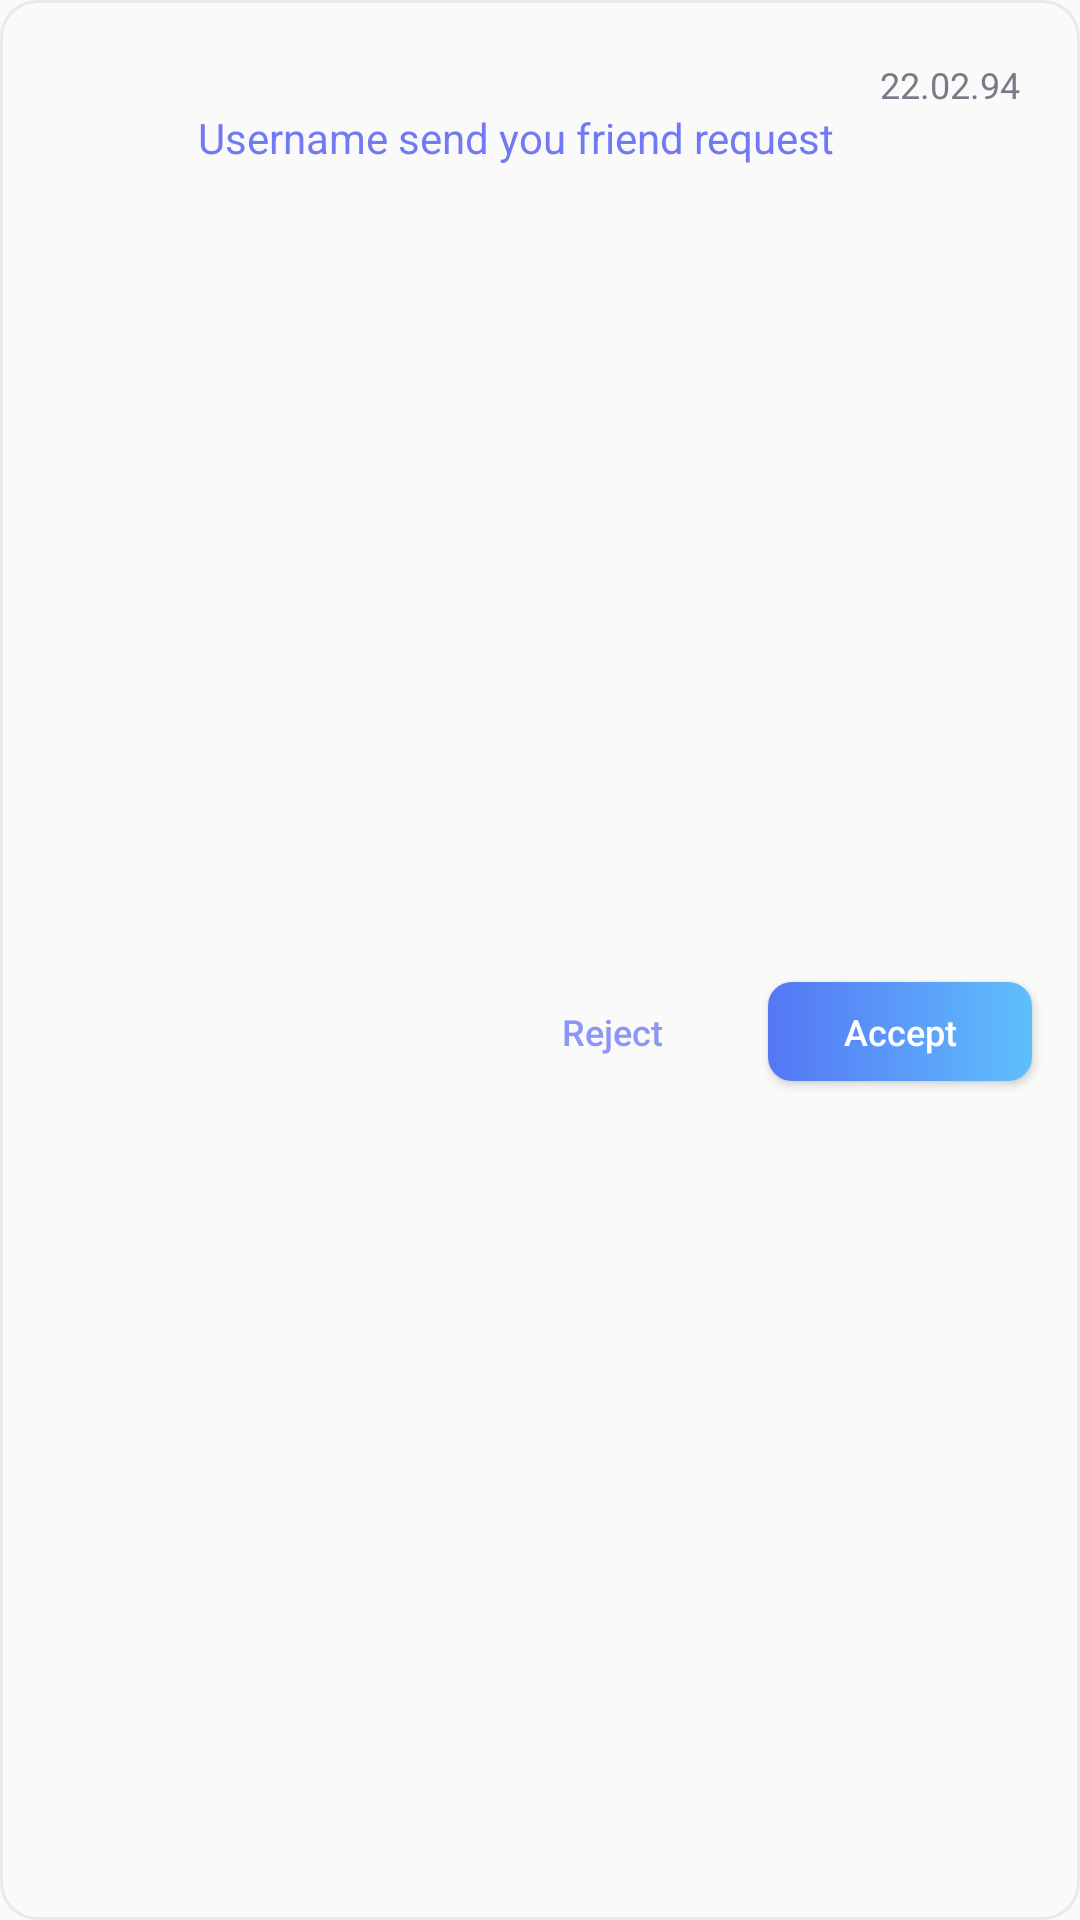

Android layout source for this screen:
<!-- AndroidManifest.xml: application theme AppTheme -->
<!-- res/layout/notification_item_friend_recuest.xml -->
<?xml version="1.0" encoding="utf-8"?>
<androidx.constraintlayout.widget.ConstraintLayout xmlns:android="http://schemas.android.com/apk/res/android"
    xmlns:app="http://schemas.android.com/apk/res-auto"
    android:layout_width="match_parent"
    android:layout_height="wrap_content"
    android:layout_margin="8dp"
    android:background="@drawable/post_card_background">


    <TextView
        android:id="@+id/notification_friend_request_date"
        android:layout_width="wrap_content"
        android:layout_height="wrap_content"
        android:layout_marginTop="12dp"
        android:layout_marginEnd="12dp"
        android:layout_marginRight="12dp"
        android:text="22.02.94"
        android:textColor="#797A88"
        android:textSize="12sp"
        app:layout_constraintEnd_toEndOf="parent"
        app:layout_constraintTop_toTopOf="parent" />

    <ImageView
        android:id="@+id/imageView3"
        android:layout_width="38dp"
        android:layout_height="38dp"
        android:layout_marginStart="12dp"
        android:layout_marginLeft="12dp"
        android:layout_marginTop="12dp"
        android:scaleType="centerCrop"
        app:layout_constraintStart_toStartOf="parent"
        app:layout_constraintTop_toTopOf="parent"
        app:srcCompat="@drawable/user_avatar" />

    <TextView
        android:id="@+id/notification_friend_request_username"
        android:layout_width="0dp"
        android:layout_height="wrap_content"
        android:layout_marginStart="8dp"
        android:layout_marginLeft="8dp"
        android:layout_marginEnd="8dp"
        android:layout_marginRight="8dp"
        android:text="Username send you friend request"
        android:textColor="#717AF3"
        android:textStyle="normal"
        app:layout_constraintEnd_toEndOf="parent"
        app:layout_constraintHorizontal_bias="0.0"
        app:layout_constraintStart_toEndOf="@+id/imageView3"
        app:layout_constraintTop_toBottomOf="@+id/notification_friend_request_date" />


    <Button
        android:id="@+id/notification_friend_request_reject"
        android:layout_width="wrap_content"
        android:layout_height="36dp"
        android:layout_marginLeft="8dp"
        android:layout_marginRight="8dp"
        android:background="#00000000"
        android:text="Reject"
        android:textAllCaps="false"
        android:textColor="#8C96F5"
        android:textSize="12sp"
        app:layout_constraintBottom_toBottomOf="@+id/notification_friend_request_accept"
        app:layout_constraintEnd_toStartOf="@+id/notification_friend_request_accept"
        app:layout_constraintTop_toTopOf="@+id/notification_friend_request_accept" />

    <Button
        android:id="@+id/notification_friend_request_accept"
        android:layout_width="wrap_content"
        android:layout_height="33dp"
        android:layout_marginTop="24dp"
        android:layout_marginEnd="8dp"
        android:layout_marginRight="8dp"
        android:layout_marginBottom="24dp"
        android:background="@drawable/gradient_button_selector"
        android:text="Accept"
        android:textAllCaps="false"
        android:textColor="#ffffff"
        android:textSize="12sp"
        app:layout_constraintBottom_toBottomOf="parent"
        app:layout_constraintEnd_toEndOf="parent"
        app:layout_constraintTop_toBottomOf="@+id/notification_friend_request_username" />

</androidx.constraintlayout.widget.ConstraintLayout>
<!-- resources referenced by this layout -->
<resources>
  <!-- drawable gradient_button_selector (drawable) -->
  <?xml version="1.0" encoding="utf-8"?>
  <selector xmlns:android="http://schemas.android.com/apk/res/android">
      <item android:state_pressed="true">
          <shape>
              <gradient android:angle="180" android:endColor="#7790F1" android:startColor="#76C9FF" />
              <corners android:radius="8dp" />
          </shape>
      </item>
  
      <item>
          <shape>
              <gradient  android:angle="180" android:endColor="#5576F5" android:startColor="#5FBFFC" />
              <corners android:radius="8dp"
                  />
          </shape>
      </item>
  
  
  </selector>
  <!-- drawable post_card_background (drawable) -->
  <?xml version="1.0" encoding="utf-8"?>
  <selector xmlns:android="http://schemas.android.com/apk/res/android">
  
      <item>
          <shape >
              <stroke android:width="1dp" android:color="#EAEAEA"/>
              <padding android:top="8dp" android:bottom="8dp" android:left="8dp" android:right="8dp"/>
              <corners android:radius="12dp" />
              <solid android:color="#FAFAFA"/>
          </shape>
      </item>
  
  
  </selector>
  <style name="AppTheme" parent="Theme.AppCompat.Light.NoActionBar">
          
          <item name="colorPrimary">@color/colorPrimary</item>
          <item name="colorPrimaryDark">@color/colorPrimaryDark</item>
          <item name="colorAccent">@color/colorAccent</item>
      </style>
  <!-- not gathered from this repository: default colours our renderer supplied (Android Studio template values) -->
  <color name="colorPrimary">#FF6200EE</color>
  <color name="colorPrimaryDark">#FF3700B3</color>
  <color name="colorAccent">#FF03DAC5</color>
</resources>
